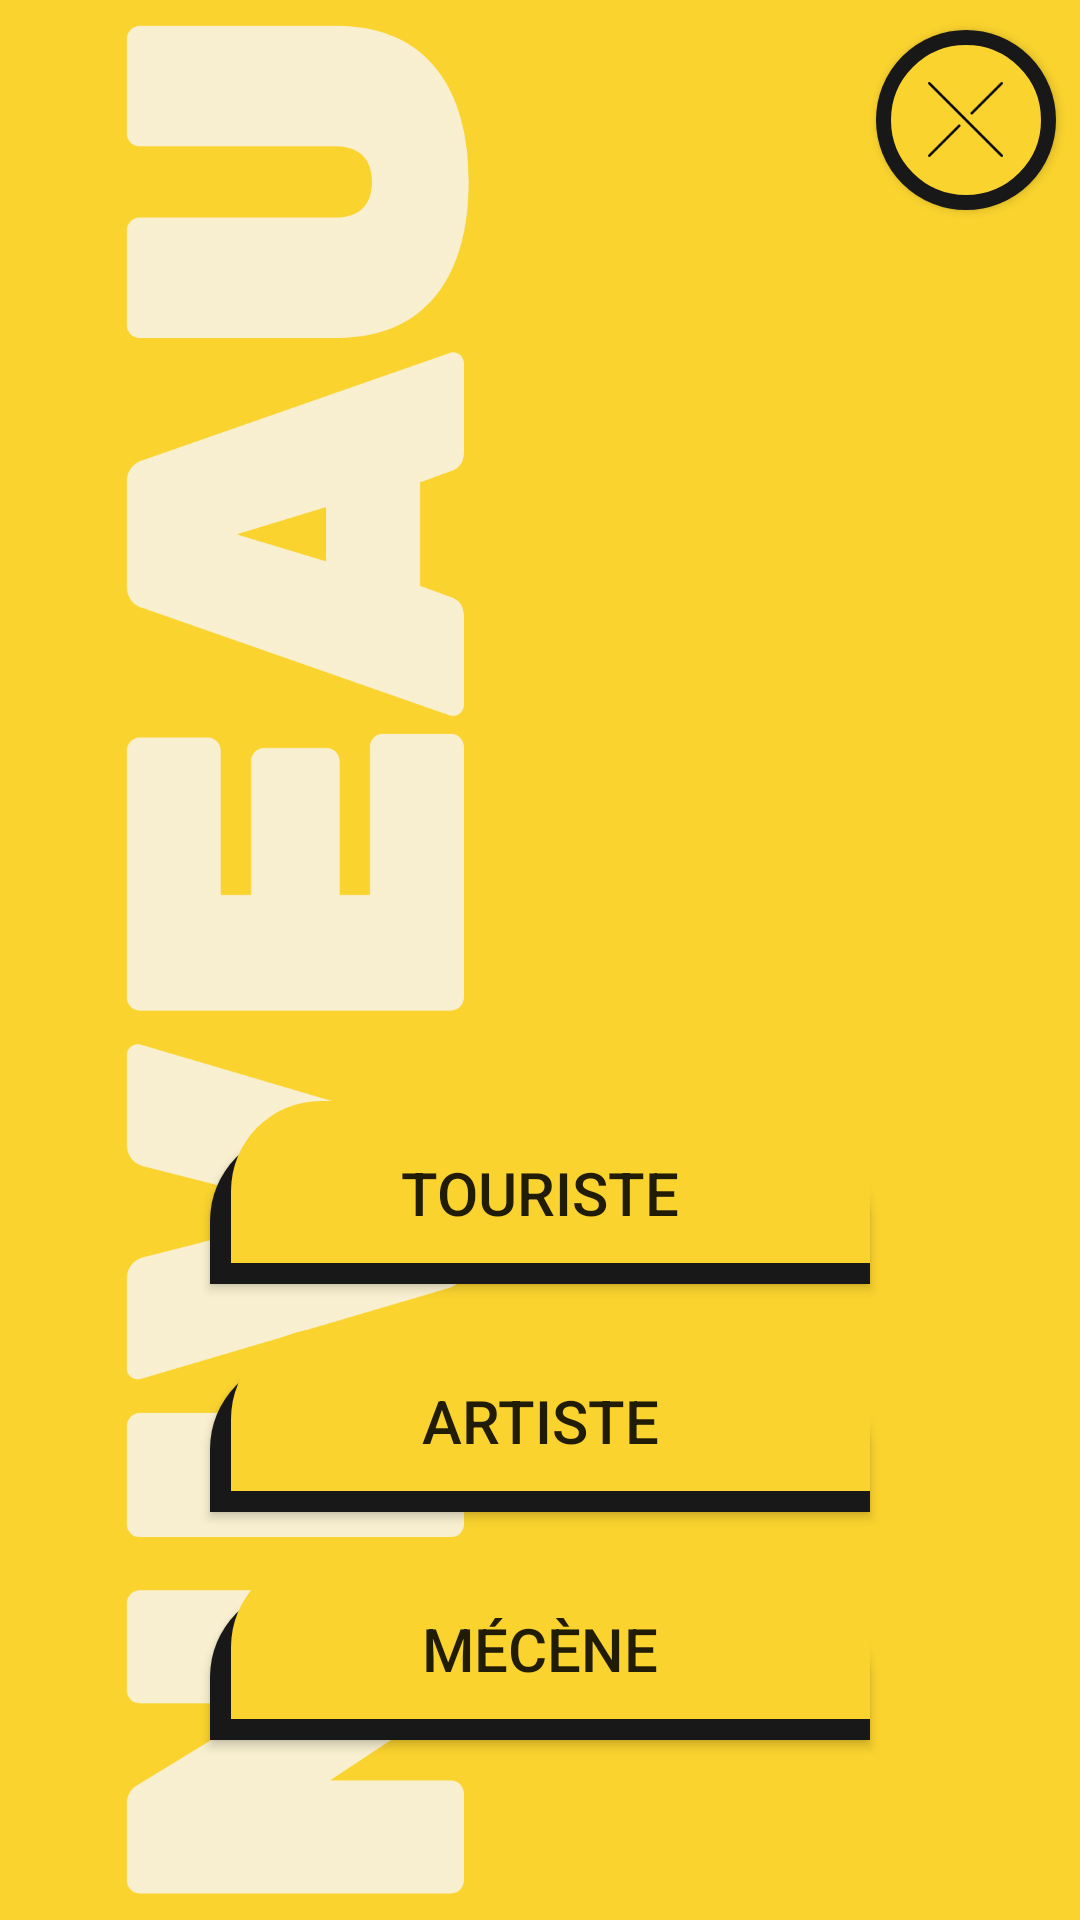

This screen was rendered from an Android layout file. Write that file and the resources it references.
<!-- AndroidManifest.xml: activity theme BasicTheme -->
<!-- res/layout/activity_level_menu.xml -->
<?xml version="1.0" encoding="utf-8"?>
<RelativeLayout xmlns:android="http://schemas.android.com/apk/res/android"
    xmlns:app="http://schemas.android.com/apk/res-auto"
    xmlns:tools="http://schemas.android.com/tools"
    android:layout_width="match_parent"
    android:layout_height="match_parent"
    tools:context=".LevelMenuActivity">


    <ImageView
        android:layout_width="match_parent"
        android:layout_height="match_parent"
        android:scaleType="centerCrop"
        app:srcCompat="@drawable/spaceinvader" />

    <ImageView
        android:id="@+id/screenTitle"
        android:layout_width="200dp"
        android:layout_height="match_parent"
        android:layout_alignParentStart="true"
        android:layout_marginStart="0dp"
        android:src="@drawable/bg_title_level" />

    <Button
        android:id="@+id/buttonTouriste"
        android:layout_width="match_parent"
        android:layout_height="wrap_content"
        android:layout_above="@id/buttonExplo"
        android:layout_marginHorizontal="70dp"
        android:layout_marginBottom="15dp"
        android:background="@drawable/round_button_shadow"
        android:padding="17dp"
        android:text="Touriste"
        android:textSize="20dp" />

    <Button
        android:id="@+id/buttonExplo"
        android:layout_width="match_parent"
        android:layout_height="wrap_content"
        android:layout_above="@id/buttonArtiste"
        android:layout_marginHorizontal="70dp"
        android:layout_marginBottom="15dp"
        android:background="@drawable/round_button_shadow"
        android:padding="17dp"
        android:text="Artiste"
        android:textSize="20dp" />

    <Button
        android:id="@+id/buttonArtiste"
        android:layout_width="match_parent"
        android:layout_height="wrap_content"
        android:layout_alignParentBottom="true"
        android:layout_marginHorizontal="70dp"
        android:layout_marginBottom="60dp"
        android:background="@drawable/round_button_shadow"
        android:padding="17dp"
        android:text="Mécène"
        android:textSize="20dp" />

    <Button
        android:id="@+id/buttonBackToMenu"
        android:layout_width="60dp"
        android:layout_height="60dp"
        android:layout_alignParentEnd="true"
        android:layout_marginTop="10dp"
        android:layout_marginEnd="8dp"
        android:background="@drawable/round_button"
        android:clickable="true"
        android:focusable="true"
        app:elevation="5dp"
        app:srcCompat="@color/colorPrimary" />

</RelativeLayout>
<!-- resources referenced by this layout -->
<resources>
  <color name="colorPrimary">#FAD32E</color>
  <!-- drawable bg_title_level: png bitmap (drawable, 85320 bytes) -->
  <!-- drawable round_button (drawable) -->
  <?xml version="1.0" encoding="utf-8"?>
  <layer-list xmlns:android="http://schemas.android.com/apk/res/android">
      <item>
          <shape xmlns:android="http://schemas.android.com/apk/res/android" android:shape="oval">
  
              <corners android:radius="150dp" />
  
              <solid android:color="#fad32e" />
  
              <stroke
                  android:width="5dp"
                  android:color="@color/textColor" />
          </shape>
      </item>
      <item android:drawable="@drawable/icon_close" android:width="25dp" android:height="25dp" android:gravity="center"/>
  </layer-list>
  <!-- drawable round_button_shadow (drawable) -->
  <?xml version="1.0" encoding="utf-8"?>
  <layer-list xmlns:android="http://schemas.android.com/apk/res/android">
      <item android:top="10dp">
          <shape xmlns:android="http://schemas.android.com/apk/res/android">
  
              <corners
                  android:topLeftRadius="30dp"
                  android:topRightRadius="30dp" />
  
              <solid
                  android:color="@color/textColor" />
  
          </shape>
      </item>
      <item
          android:left="7dp"
          android:bottom="7dp">
          <shape xmlns:android="http://schemas.android.com/apk/res/android">
  
              <corners
                  android:topLeftRadius="30dp"
                  android:topRightRadius="30dp" />
  
              <solid
                  android:color="@color/colorPrimary" />
  
          </shape>
      </item>
  </layer-list>
  
  
  <style name="BasicTheme" parent="Theme.AppCompat.Light.NoActionBar">
          <item name="colorPrimary">@color/colorPrimary</item>
          <item name="colorPrimaryDark">@color/colorPrimaryDark</item>
          <item name="colorAccent">@color/colorAccent</item>
          <item name="android:windowBackground">@color/colorPrimary</item>
      </style>
  <color name="textColor">#191818</color>
  <!-- drawable icon_close: png bitmap (drawable, 805 bytes) -->
  <color name="colorPrimaryDark">#FAD32E</color>
  <color name="colorAccent">#000000</color>
</resources>
